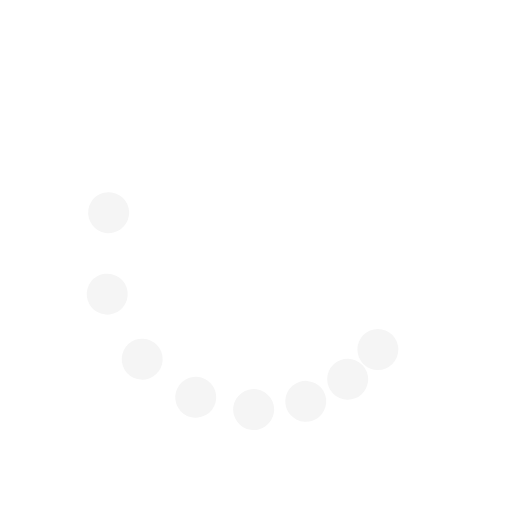
t = 0.00 s
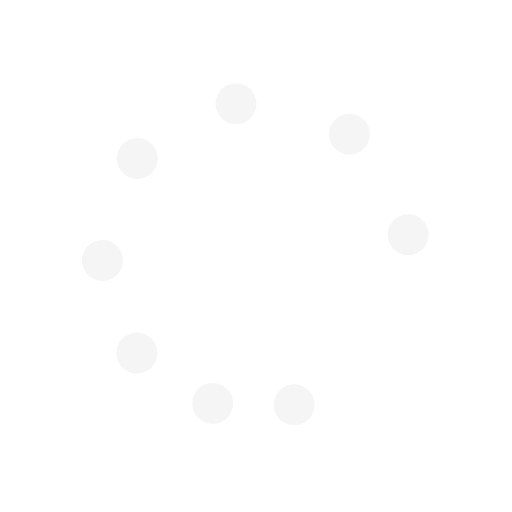
t = 0.38 s
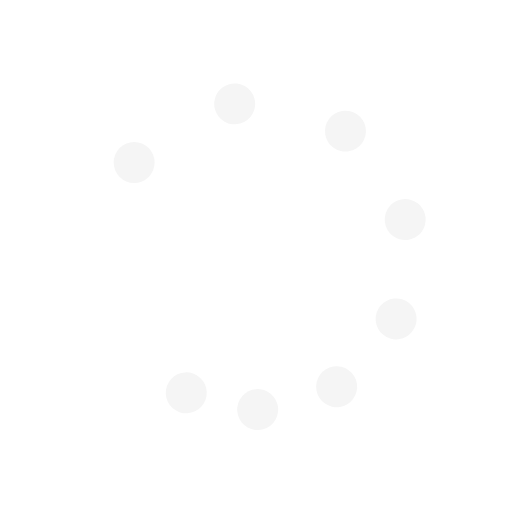
t = 0.75 s
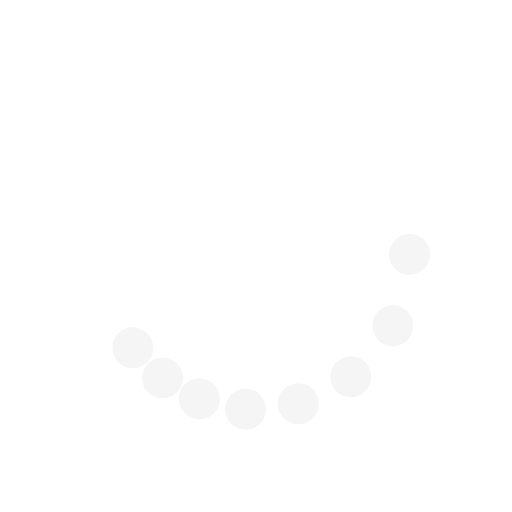
t = 1.13 s

The animated SVG that drew these frames (rendered in a browser with its animation timeline set to each time). Animation: 9 SMIL elements (animateTransform=9); one cycle of 1.50 s, repeats indefinitely.

<svg xmlns="http://www.w3.org/2000/svg" xmlns:xlink="http://www.w3.org/1999/xlink" width="100%" height="100%" viewBox="0 0 100 100" style="background: none;"><g transform="rotate(0)"><circle cx="73.801" cy="68.263" fill="#f5f5f5" r="4" transform="rotate(153.048 50 50)">
  <animateTransform attributeName="transform" type="rotate" calcMode="spline" values="0 50 50;360 50 50" times="0;1" keySplines="0.5 0 0.5 1" repeatCount="indefinite" dur="1.5s" begin="0s"/>
</circle><circle cx="68.263" cy="73.801" fill="#f5f5f5" r="4" transform="rotate(181.981 50 50)">
  <animateTransform attributeName="transform" type="rotate" calcMode="spline" values="0 50 50;360 50 50" times="0;1" keySplines="0.5 0 0.5 1" repeatCount="indefinite" dur="1.5s" begin="-0.062s"/>
</circle><circle cx="61.481" cy="77.716" fill="#f5f5f5" r="4" transform="rotate(212.585 50 50)">
  <animateTransform attributeName="transform" type="rotate" calcMode="spline" values="0 50 50;360 50 50" times="0;1" keySplines="0.5 0 0.5 1" repeatCount="indefinite" dur="1.5s" begin="-0.125s"/>
</circle><circle cx="53.916" cy="79.743" fill="#f5f5f5" r="4" transform="rotate(240.646 50 50)">
  <animateTransform attributeName="transform" type="rotate" calcMode="spline" values="0 50 50;360 50 50" times="0;1" keySplines="0.5 0 0.5 1" repeatCount="indefinite" dur="1.5s" begin="-0.187s"/>
</circle><circle cx="46.084" cy="79.743" fill="#f5f5f5" r="4" transform="rotate(266.652 50 50)">
  <animateTransform attributeName="transform" type="rotate" calcMode="spline" values="0 50 50;360 50 50" times="0;1" keySplines="0.5 0 0.5 1" repeatCount="indefinite" dur="1.5s" begin="-0.25s"/>
</circle><circle cx="38.519" cy="77.716" fill="#f5f5f5" r="4" transform="rotate(289.079 50 50)">
  <animateTransform attributeName="transform" type="rotate" calcMode="spline" values="0 50 50;360 50 50" times="0;1" keySplines="0.5 0 0.5 1" repeatCount="indefinite" dur="1.5s" begin="-0.312s"/>
</circle><circle cx="31.737" cy="73.801" fill="#f5f5f5" r="4" transform="rotate(308.329 50 50)">
  <animateTransform attributeName="transform" type="rotate" calcMode="spline" values="0 50 50;360 50 50" times="0;1" keySplines="0.5 0 0.5 1" repeatCount="indefinite" dur="1.5s" begin="-0.375s"/>
</circle><circle cx="26.199" cy="68.263" fill="#f5f5f5" r="4" transform="rotate(323.798 50 50)">
  <animateTransform attributeName="transform" type="rotate" calcMode="spline" values="0 50 50;360 50 50" times="0;1" keySplines="0.5 0 0.5 1" repeatCount="indefinite" dur="1.5s" begin="-0.437s"/>
</circle><animateTransform attributeName="transform" type="rotate" calcMode="spline" values="0 50 50;0 50 50" times="0;1" keySplines="0.5 0 0.5 1" repeatCount="indefinite" dur="1.5s"/></g></svg>